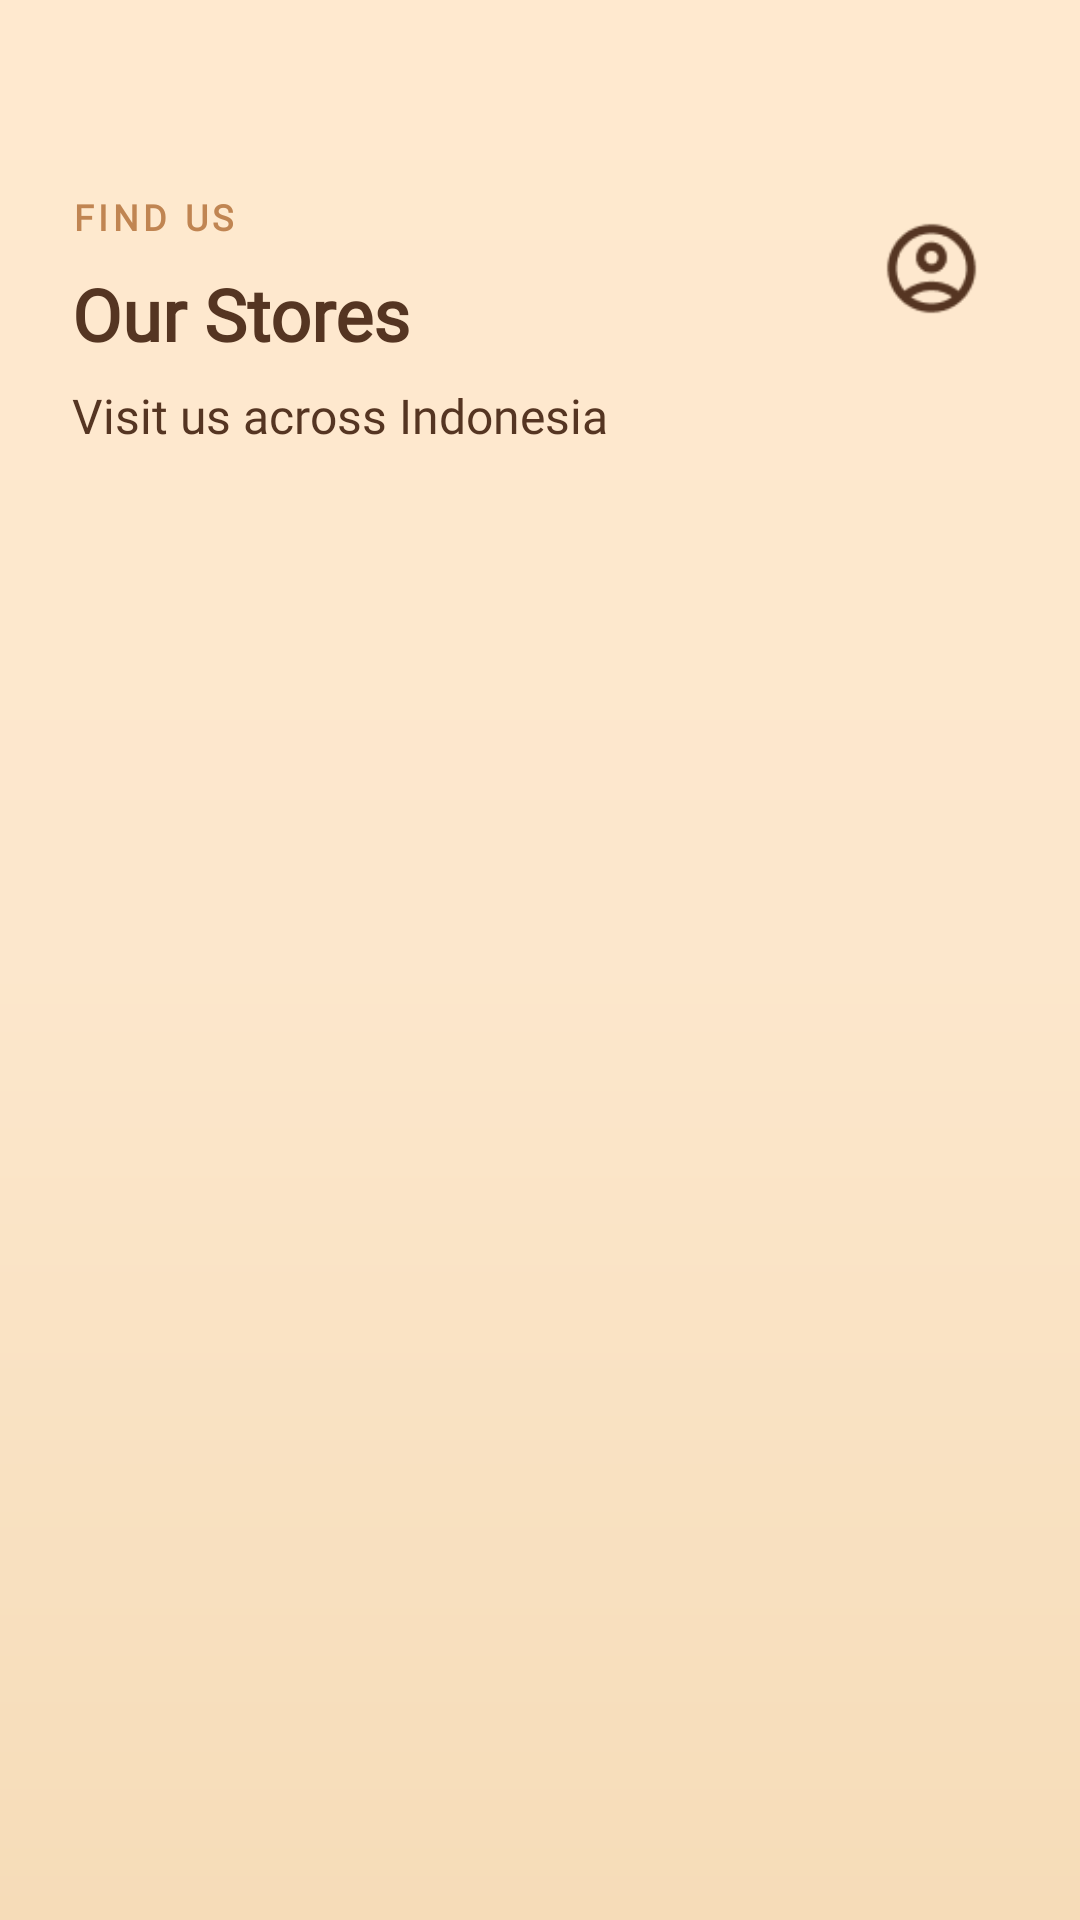

Android layout source for this screen:
<!-- AndroidManifest.xml: application theme Theme.BookWorm -->
<!-- res/layout/fragment_stores.xml -->
<?xml version="1.0" encoding="utf-8"?>
<FrameLayout xmlns:android="http://schemas.android.com/apk/res/android"
    xmlns:tools="http://schemas.android.com/tools"
    android:layout_width="match_parent"
    android:layout_height="match_parent"
    android:background="@drawable/bg_books_screen"
    tools:context=".ui.home.StoresFragment">

    <androidx.core.widget.NestedScrollView
        android:id="@+id/nsv_stores"
        android:layout_width="match_parent"
        android:layout_height="match_parent"
        android:paddingBottom="100dp"
        android:clipToPadding="false"
        android:overScrollMode="never">

        <LinearLayout
            android:layout_width="match_parent"
            android:layout_height="wrap_content"
            android:orientation="vertical">

            
            <FrameLayout
                android:layout_width="match_parent"
                android:layout_height="wrap_content"
                android:paddingStart="24dp"
                android:paddingEnd="24dp"
                android:paddingTop="64dp">

                <LinearLayout
                    android:layout_width="wrap_content"
                    android:layout_height="wrap_content"
                    android:orientation="vertical">

                    
                    <TextView
                        android:layout_width="wrap_content"
                        android:layout_height="wrap_content"
                        android:fontFamily="@font/montserrat"
                        android:text="@string/kicker_stores"
                        android:textColor="@color/color_primary_1"
                        android:textSize="12sp"
                        android:textStyle="bold"
                        android:textAllCaps="true"
                        android:letterSpacing="0.12" />

                    
                    <TextView
                        android:layout_width="wrap_content"
                        android:layout_height="wrap_content"
                        android:layout_marginTop="8dp"
                        android:fontFamily="@font/playfair_display"
                        android:text="@string/title_our_stores"
                        android:textColor="@color/color_primary_3"
                        android:textSize="24sp"
                        android:textStyle="bold" />

                    
                    <TextView
                        android:layout_width="wrap_content"
                        android:layout_height="wrap_content"
                        android:layout_marginTop="7dp"
                        android:fontFamily="@font/montserrat"
                        android:text="@string/subtitle_stores"
                        android:textColor="@color/color_primary_3"
                        android:textSize="16sp" />
                </LinearLayout>

                <ImageView
                    android:id="@+id/iv_avatar"
                    android:layout_width="@dimen/avatar_size"
                    android:layout_height="@dimen/avatar_size"
                    android:layout_gravity="end"
                    android:background="@drawable/bg_avatar"
                    android:src="@drawable/ic_account_circle"
                    android:padding="8dp"
                    android:scaleType="fitCenter"
                    android:elevation="4dp"
                    android:contentDescription="@null" />
            </FrameLayout>

            
            <androidx.recyclerview.widget.RecyclerView
                android:id="@+id/rv_stores"
                android:layout_width="match_parent"
                android:layout_height="wrap_content"
                android:layout_marginStart="24dp"
                android:layout_marginEnd="24dp"
                android:layout_marginTop="24dp"
                android:layout_marginBottom="16dp"
                android:nestedScrollingEnabled="false"
                tools:listitem="@layout/item_store_card"
                tools:itemCount="3" />
        </LinearLayout>
    </androidx.core.widget.NestedScrollView>

</FrameLayout>
<!-- res/layout/item_store_card.xml (included above) -->
<?xml version="1.0" encoding="utf-8"?>
<LinearLayout xmlns:android="http://schemas.android.com/apk/res/android"
    xmlns:tools="http://schemas.android.com/tools"
    android:layout_width="match_parent"
    android:layout_height="wrap_content"
    android:background="@drawable/bg_store_card"
    android:elevation="3dp"
    android:orientation="horizontal"
    android:paddingStart="18dp"
    android:paddingEnd="18dp"
    android:paddingTop="13dp"
    android:paddingBottom="12dp">

    
    <FrameLayout
        android:layout_width="129dp"
        android:layout_height="126dp"
        android:background="@drawable/bg_store_image"
        android:clipToOutline="true">

        <ImageView
            android:id="@+id/iv_store"
            android:layout_width="match_parent"
            android:layout_height="match_parent"
            android:scaleType="centerCrop"
            android:contentDescription="@null"
            tools:src="@drawable/store_4" />
    </FrameLayout>

    
    <LinearLayout
        android:layout_width="0dp"
        android:layout_height="wrap_content"
        android:layout_weight="1"
        android:layout_marginStart="13dp"
        android:layout_gravity="center_vertical"
        android:orientation="vertical">

        
        <TextView
            android:id="@+id/tv_name"
            android:layout_width="match_parent"
            android:layout_height="wrap_content"
            android:fontFamily="@font/playfair_display"
            android:textColor="@color/color_primary_3"
            android:textSize="16sp"
            android:textStyle="bold"
            android:lineSpacingMultiplier="1.2"
            android:maxLines="2"
            tools:text="Ivory Tower Books" />

        
        <LinearLayout
            android:layout_width="match_parent"
            android:layout_height="wrap_content"
            android:layout_marginTop="4dp"
            android:gravity="center_vertical"
            android:orientation="horizontal">

            <ImageView
                android:layout_width="20dp"
                android:layout_height="20dp"
                android:src="@drawable/ic_nav_pin"
                android:tint="@color/color_primary_1"
                android:scaleType="fitCenter"
                android:contentDescription="@null" />

            <TextView
                android:id="@+id/tv_address"
                android:layout_width="match_parent"
                android:layout_height="wrap_content"
                android:layout_marginStart="6dp"
                android:fontFamily="@font/montserrat"
                android:textColor="@color/color_primary_3"
                android:textSize="12sp"
                android:fontWeight="500"
                android:maxLines="2"
                tools:text="Jl. Braga No. 18, Bandung" />
        </LinearLayout>

        
        <LinearLayout
            android:layout_width="match_parent"
            android:layout_height="wrap_content"
            android:layout_marginTop="4dp"
            android:gravity="center_vertical"
            android:orientation="horizontal">

            <ImageView
                android:layout_width="18dp"
                android:layout_height="18dp"
                android:src="@drawable/ic_phone"
                android:tint="@color/color_primary_1"
                android:scaleType="fitCenter"
                android:contentDescription="@null" />

            <TextView
                android:id="@+id/tv_contact"
                android:layout_width="wrap_content"
                android:layout_height="wrap_content"
                android:layout_marginStart="6dp"
                android:fontFamily="@font/montserrat"
                android:textColor="@color/color_primary_3"
                android:textSize="12sp"
                android:fontWeight="500"
                tools:text="+62 812 3344 5566" />
        </LinearLayout>

        
        <LinearLayout
            android:layout_width="match_parent"
            android:layout_height="wrap_content"
            android:layout_marginTop="4dp"
            android:gravity="center_vertical"
            android:orientation="horizontal">

            <ImageView
                android:layout_width="18dp"
                android:layout_height="18dp"
                android:src="@drawable/ic_clock"
                android:tint="@color/color_primary_1"
                android:scaleType="fitCenter"
                android:contentDescription="@null" />

            <TextView
                android:id="@+id/tv_hours"
                android:layout_width="wrap_content"
                android:layout_height="wrap_content"
                android:layout_marginStart="6dp"
                android:fontFamily="@font/montserrat"
                android:textColor="@color/color_primary_3"
                android:textSize="12sp"
                android:fontWeight="500"
                tools:text="09:00 – 21:00" />
        </LinearLayout>
    </LinearLayout>
</LinearLayout>
<!-- resources referenced by this layout -->
<resources>
  <color name="color_primary_1">#C08552</color>
  <color name="color_primary_3">#553522</color>
  <dimen name="avatar_size">51dp</dimen>
  <!-- drawable bg_books_screen (drawable) -->
  <?xml version="1.0" encoding="utf-8"?>
  <shape xmlns:android="http://schemas.android.com/apk/res/android"
      android:shape="rectangle">
      <gradient
          android:type="linear"
          android:angle="270"
          android:startColor="#FFE9CF"
          android:centerColor="#FCE7CC"
          android:endColor="#F6DCB8" />
  </shape>
  <!-- drawable bg_store_image (drawable) -->
  <?xml version="1.0" encoding="utf-8"?>
  <shape xmlns:android="http://schemas.android.com/apk/res/android"
      android:shape="rectangle">
      <solid android:color="#3A2A1C" />
      <corners android:radius="14dp" />
  </shape>
  <!-- drawable ic_clock (drawable) -->
  <?xml version="1.0" encoding="utf-8"?>
  <vector xmlns:android="http://schemas.android.com/apk/res/android"
      android:width="20dp"
      android:height="20dp"
      android:viewportWidth="20"
      android:viewportHeight="20">
      <path
          android:pathData="M10,3 a7,7 0,1 1,0 14 a7,7 0,0 1,0 -14Z"
          android:strokeWidth="1.6"
          android:strokeColor="@color/color_primary_1"
          android:fillColor="@android:color/transparent"
          android:strokeLineCap="round" />
      <path
          android:pathData="M10,6 v4 l2.6,1.6"
          android:strokeWidth="1.6"
          android:strokeColor="@color/color_primary_1"
          android:fillColor="@android:color/transparent"
          android:strokeLineCap="round" />
  </vector>
  <!-- drawable ic_nav_pin (drawable) -->
  <?xml version="1.0" encoding="utf-8"?>
  <vector xmlns:android="http://schemas.android.com/apk/res/android"
      android:width="16dp" android:height="16dp" android:viewportWidth="20" android:viewportHeight="20">
      <path
          android:pathData="M10 18s6-5 6-9.5A6 6 0 0 0 4 8.5C4 13 10 18 10 18ZM10 6.4a2.2 2.2 0 1 1 0 4.4 2.2 2.2 0 0 1 0-4.4Z"
          android:strokeColor="@color/color_primary_3"
          android:strokeWidth="1.6"
          android:strokeLineCap="round"
          android:strokeLineJoin="round"
          android:fillColor="#00000000" />
  </vector>
  <!-- drawable ic_phone (drawable) -->
  <?xml version="1.0" encoding="utf-8"?>
  <vector xmlns:android="http://schemas.android.com/apk/res/android"
      android:width="20dp"
      android:height="20dp"
      android:viewportWidth="20"
      android:viewportHeight="20">
      <path
          android:pathData="M5,4h3l1.5,4 -2,1.2a10,10 0,0 0,4.3 4.3L13,15.5 17,17v3a1,1 0,0 1,-1 1A13,13 0,0 1,4 5a1,1 0,0 1,1 -1Z"
          android:strokeWidth="1.6"
          android:strokeColor="@color/color_primary_1"
          android:fillColor="@android:color/transparent"
          android:strokeLineCap="round"
          android:strokeLineJoin="round" />
  </vector>
  <string name="kicker_stores">Find Us</string>
  <string name="subtitle_stores">Visit us across Indonesia</string>
  <string name="title_our_stores">Our Stores</string>
  <style name="Theme.BookWorm" parent="Base.Theme.BookWorm" />
  <style name="Base.Theme.BookWorm" parent="Theme.Material3.DayNight.NoActionBar">
          <item name="colorPrimary">@color/color_primary_1</item>
          <item name="colorPrimaryVariant">@color/color_primary_2</item>
          <item name="colorSecondary">@color/color_primary_2</item>
          <item name="android:colorBackground">@color/color_secondary_1</item>
          <item name="android:windowBackground">@color/color_secondary_1</item>
          
      </style>
  <color name="color_primary_2">#8D5B3D</color>
  <color name="color_secondary_1">#FFE9CF</color>
</resources>
